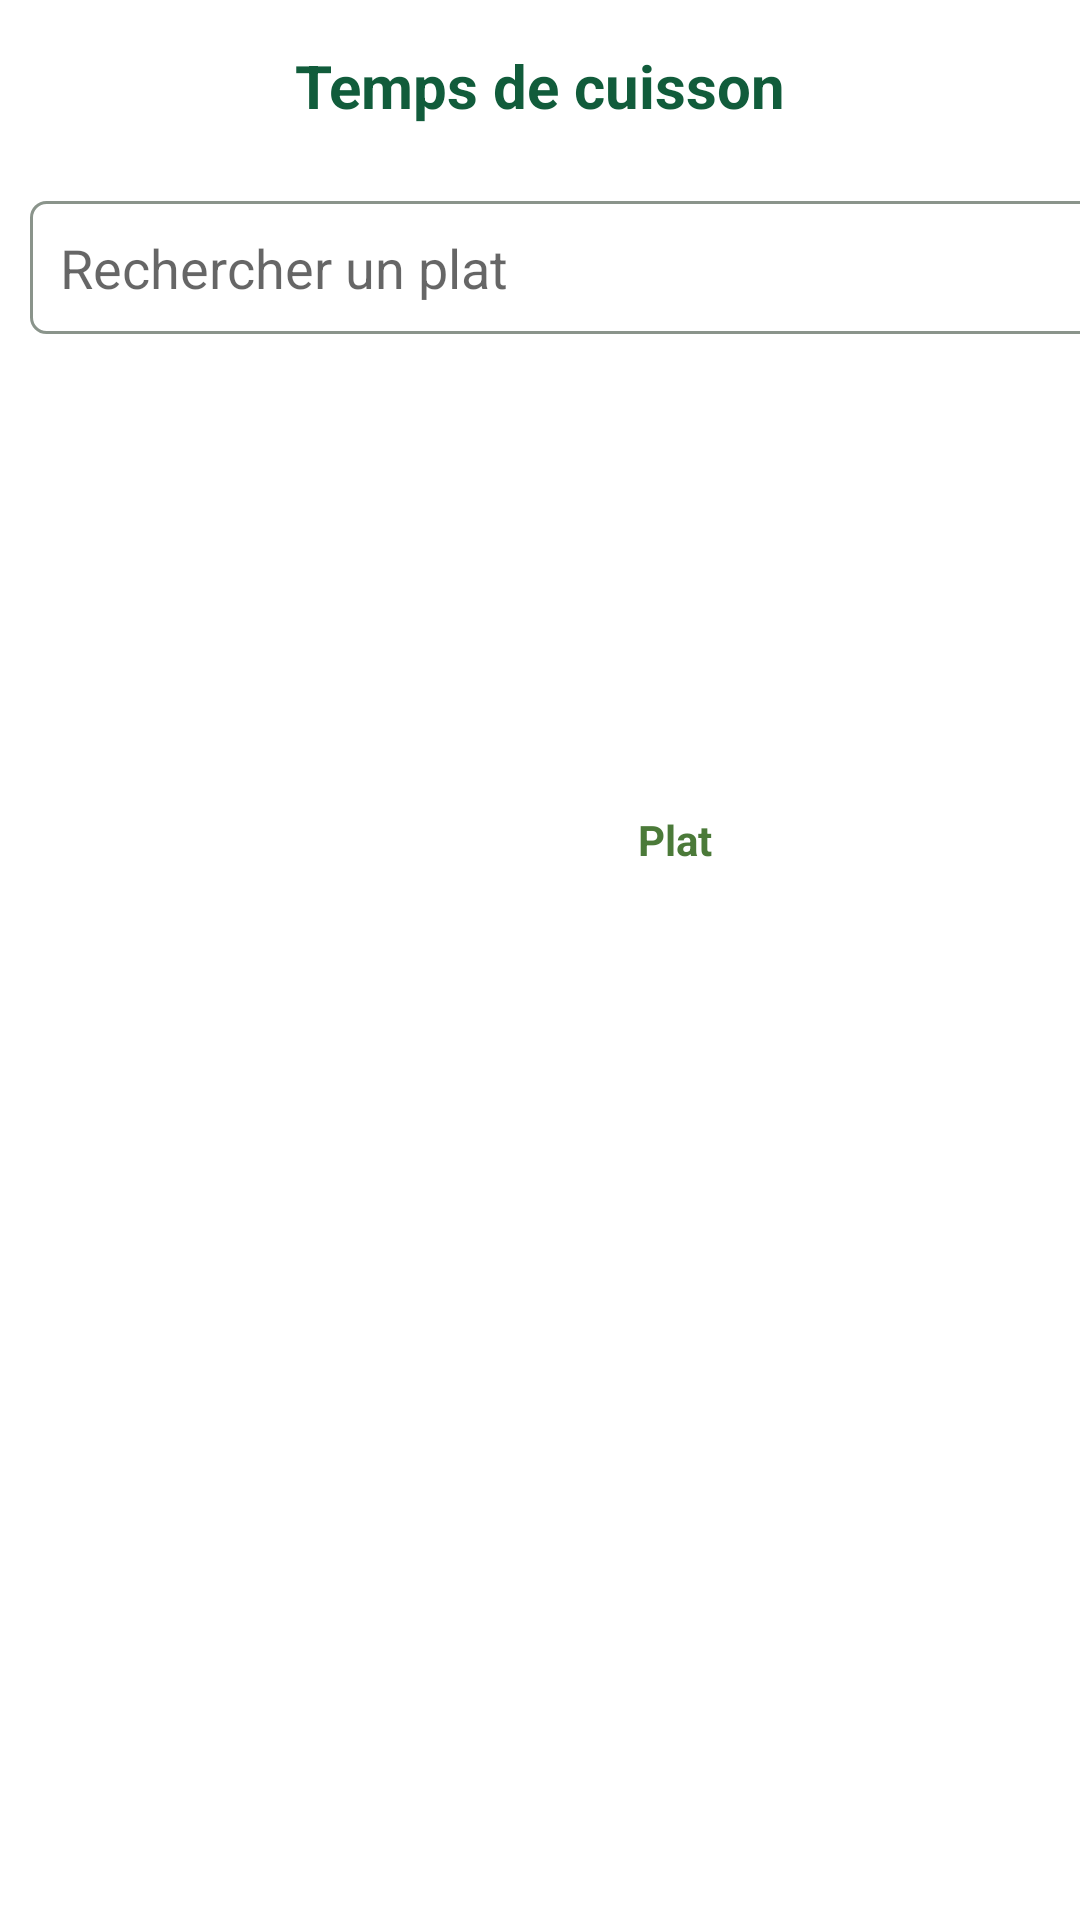

Android layout source for this screen:
<!-- AndroidManifest.xml: application theme Theme.Projet_Dut_OutilCuisson -->
<!-- res/layout/fragment_afficher.xml -->
<?xml version="1.0" encoding="utf-8"?>
<LinearLayout
    xmlns:android="http://schemas.android.com/apk/res/android"
    xmlns:tools="http://schemas.android.com/tools"
    android:layout_width="match_parent"
    android:layout_height="match_parent"
    android:orientation="vertical"
    tools:context=".Afficher">

    <TextView
        android:layout_width="match_parent"
        android:layout_height="wrap_content"
        android:text="@string/tps_cuisson"
        style="@style/titreApp"/>

    <LinearLayout
        android:layout_width="match_parent"
        android:layout_height="wrap_content"
        android:orientation="horizontal"
        android:layout_marginBottom="50dp">

        <EditText
            android:id="@+id/plat_recherche"
            android:layout_width="450dp"
            android:layout_height="wrap_content"
            android:drawableEnd="@drawable/ic_outline_search_24"
            android:hint="Rechercher un plat"
            android:layout_margin="10dp"
            android:paddingStart="10dp"
            android:paddingEnd="10dp"
            android:background="@drawable/input_custom"/>

        <Button
            android:id="@+id/btn_recherche"
            android:layout_marginTop="10dp"
            android:layout_width="wrap_content"
            android:layout_height="wrap_content"
            android:text="Chercher"/>
    </LinearLayout>

    <LinearLayout
        android:layout_width="match_parent"
        android:layout_height="wrap_content"
        android:orientation="horizontal"
        android:layout_marginBottom="10dp">
        <TextView
            android:layout_width="450dp"
            android:layout_height="wrap_content"
            android:text="@string/platT"
            android:gravity="center"
            style="@style/titreCategListe"/>
        <TextView
            android:layout_width="70dp"
            android:layout_height="wrap_content"
            android:text="@string/dureeT"
            style="@style/titreCategListe"/>
        <TextView
            android:layout_width="wrap_content"
            android:layout_height="wrap_content"
            android:text="@string/degresT"
            style="@style/titreCategListe"/>
    </LinearLayout>

    <ListView
        android:id="@+id/liste_plat"
        android:layout_width="wrap_content"
        android:layout_height="match_parent"
        tools:listitem="@layout/liste_item"/>
</LinearLayout>
<!-- res/layout/liste_item.xml (included above) -->
<?xml version="1.0" encoding="utf-8"?>
<LinearLayout xmlns:android="http://schemas.android.com/apk/res/android"
    android:layout_width="match_parent"
    android:layout_height="match_parent"
    android:orientation="horizontal">

    <TextView
        android:id="@+id/nomPlat"
        android:typeface="monospace"
        android:textStyle="bold"
        android:textSize="@dimen/taille_texte_liste"
        android:paddingTop="@dimen/padding_liste"
        android:paddingStart="15dp"
        android:paddingBottom="@dimen/padding_liste"
        android:layout_width="410dp"
        android:layout_height="wrap_content"
        android:textColor="@color/couleur_item_liste"
        android:text="@string/liste_item_nomPlat"
        android:layout_marginEnd="50dp"/>

    <TextView
        android:id="@+id/duree"
        android:typeface="monospace"
        android:textStyle="bold"
        android:textSize="@dimen/taille_texte_liste"
        android:paddingTop="@dimen/padding_liste"
        android:paddingBottom="@dimen/padding_liste"
        android:layout_width="wrap_content"
        android:layout_height="wrap_content"
        android:textColor="@color/couleur_item_liste"
        android:text="@string/liste_item_duree"
        android:layout_marginEnd="20dp"/>

    <TextView
        android:id="@+id/degres"
        android:typeface="monospace"
        android:textStyle="bold"
        android:textSize="@dimen/taille_texte_liste"
        android:paddingTop="@dimen/padding_liste"
        android:paddingBottom="@dimen/padding_liste"
        android:layout_width="100dp"
        android:layout_height="wrap_content"
        android:textColor="@color/couleur_item_liste"
        android:text="@string/liste_item_degree"/>

</LinearLayout>
<!-- resources referenced by this layout -->
<resources>
  <color name="couleur_item_liste">#142715</color>
  <dimen name="padding_liste">10dp</dimen>
  <dimen name="taille_texte_liste">15sp</dimen>
  <!-- drawable ic_outline_search_24 (drawable) -->
  <vector android:height="24dp" android:tint="#142715"
      android:viewportHeight="24" android:viewportWidth="24"
      android:width="24dp" xmlns:android="http://schemas.android.com/apk/res/android">
      <path android:fillColor="@android:color/white" android:pathData="M15.5,14h-0.79l-0.28,-0.27C15.41,12.59 16,11.11 16,9.5 16,5.91 13.09,3 9.5,3S3,5.91 3,9.5 5.91,16 9.5,16c1.61,0 3.09,-0.59 4.23,-1.57l0.27,0.28v0.79l5,4.99L20.49,19l-4.99,-5zM9.5,14C7.01,14 5,11.99 5,9.5S7.01,5 9.5,5 14,7.01 14,9.5 11.99,14 9.5,14z"/>
  </vector>
  <!-- drawable input_custom (drawable) -->
  <?xml version="1.0" encoding="utf-8"?>
  <selector xmlns:android="http://schemas.android.com/apk/res/android">
  
      <item android:state_enabled="true" android:state_focused="true">
          <shape android:shape="rectangle">
              <stroke android:color="@color/couleur_input_focus" android:width="1dp"/>
              <corners android:radius="5dp"/>
              <padding android:bottom="10dp" android:top="10dp"/>
          </shape>
      </item>
  
      <item android:state_enabled="true">
          <shape android:shape="rectangle">
              <stroke android:color="@color/couleur_input_not_focus" android:width="1dp"/>
              <corners android:radius="5dp"/>
              <padding android:bottom="10dp" android:top="10dp"/>
          </shape>
      </item>
  </selector>
  <string name="degresT">"Degrès"</string>
  <string name="dureeT">"Durée"</string>
  <string name="liste_item_degree">999</string>
  <string name="liste_item_duree">9 h 99</string>
  <string name="liste_item_nomPlat">Nom du plat</string>
  <string name="platT">"Plat"</string>
  <string name="tps_cuisson">"Temps de cuisson"</string>
  <style name="titreApp">
          <item name="android:gravity">center</item>
          <item name="android:textColor">@color/color_titre</item>
          <item name="android:textSize">@dimen/size_text_titre</item>
          <item name="android:textStyle">bold</item>
          <item name="android:layout_margin">@dimen/espace_autour_gros_titre</item>
      </style>
  <style name="titreCategListe">
          <item name="android:gravity">center</item>
          <item name="android:textColor">@color/color_titre_liste</item>
          <item name="android:textStyle">bold</item>
      </style>
  <style name="Theme.Projet_Dut_OutilCuisson" parent="Theme.MaterialComponents.DayNight.DarkActionBar">
          
          <item name="colorPrimary">@color/purple_500</item>
          <item name="colorPrimaryVariant">@color/purple_700</item>
          <item name="colorOnPrimary">@color/white</item>
          
          <item name="colorSecondary">@color/teal_200</item>
          <item name="colorSecondaryVariant">@color/teal_700</item>
          <item name="colorOnSecondary">@color/black</item>
          
          <item name="android:statusBarColor" tools:targetApi="l">?attr/colorPrimaryVariant</item>
          
      </style>
  <color name="couleur_input_focus">#142715</color>
  <color name="couleur_input_not_focus">#7E142715</color>
  <color name="color_titre">#115C3B</color>
  <dimen name="size_text_titre">20sp</dimen>
  <dimen name="espace_autour_gros_titre">15dp</dimen>
  <color name="color_titre_liste">#4B7A39</color>
  <color name="purple_500">#FF6200EE</color>
  <color name="white">#FFFFFFFF</color>
  <color name="teal_200">#FF03DAC5</color>
  <color name="black">#FF000000</color>
  <!-- not gathered from this repository: default colours our renderer supplied (Android Studio template values) -->
  <color name="purple_700">#FF3700B3</color>
  <color name="teal_700">#FF018786</color>
</resources>
